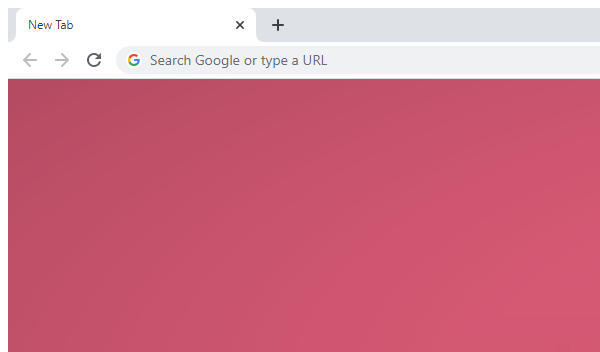
Task: Downloads and exports student Canvas access data into readable format
Workflow: OpenCanvas

Step 1: Attach Browser 'chrome.exe  New Tab' in window 'New Tab' (chrome.exe)
